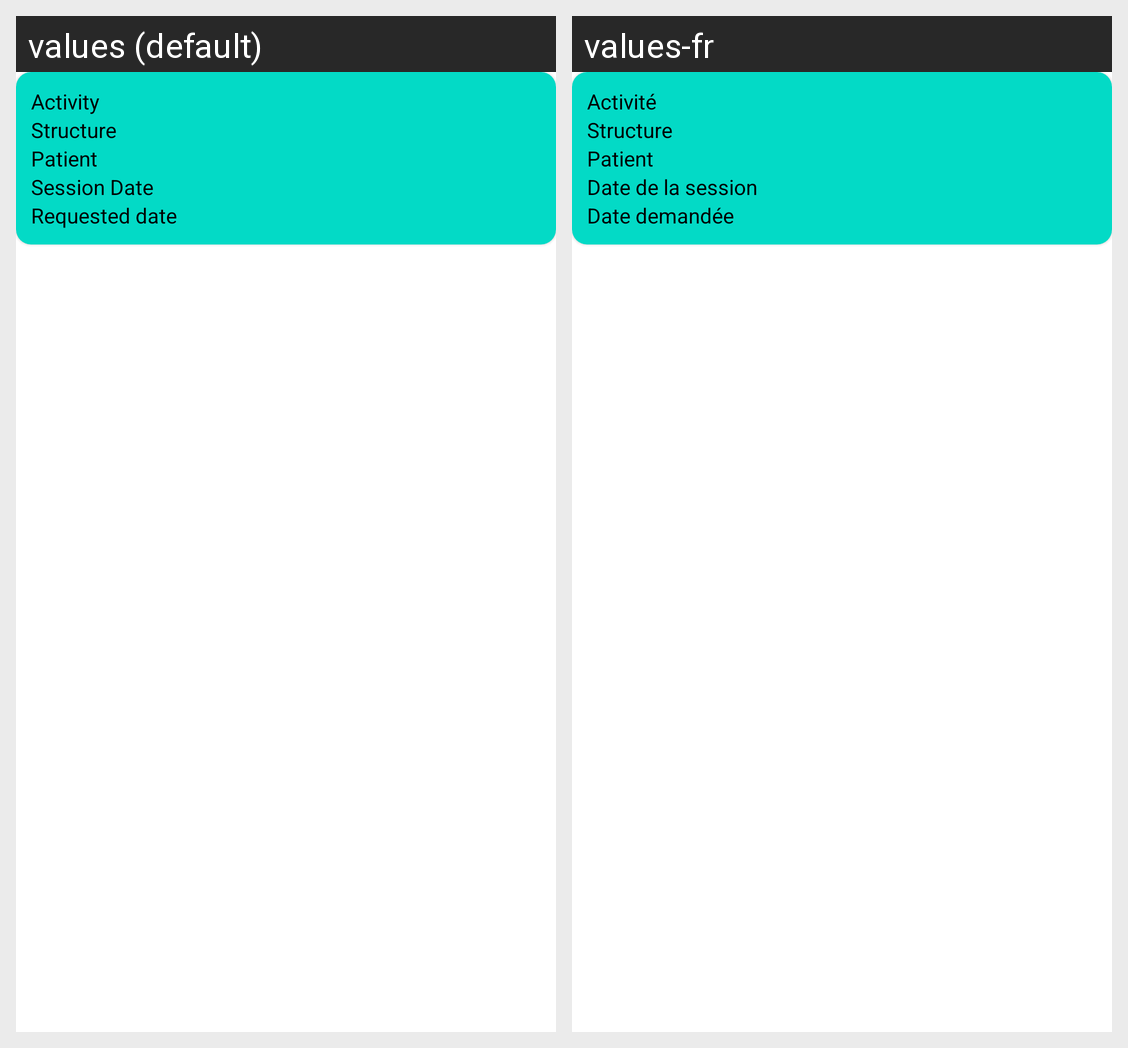

The Android screen above is rendered under two locales of the same app. Produce the string resources it draws, with the default and per-locale values.
Android screen res/layout/recyclerview_session_request.xml rendered under 2 locales, left to right: values (default), values-fr. Device: Nexus 5 (rendered at 1080×1920; each locale shown at half size, 540×960, under a caption strip naming it); theme Theme.APA.
Strings drawn on this screen, with the default value and each locale's value (text and hints the layout hard-codes, and strings that could not be matched under every locale, appear in the picture but are not listed):

activity
  values: Activity
  values-fr: Activité

structure
  values: Structure
  values-fr: Structure

patient
  values: Patient
  values-fr: Patient

session_date_time
  values: Session Date
  values-fr: Date de la session

session_rescheduled_date_time
  values: Requested date
  values-fr: Date demandée
